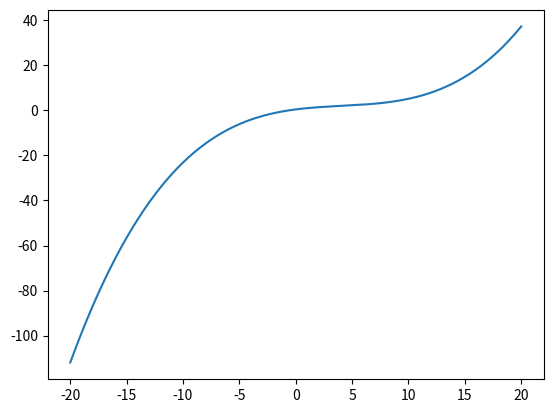

The script that saved this image:
#The program takes input a dataset as a dictionary and finds out a polynomial that fits all data points and prints the value of that polynomial for certain x.

dataset = { 1:1 , 2:1.4142 , 3:1.7321 , 4:2} #We input data for finding square root of numbers.

def interpolate(x):
    #The function returns the value of interpolation polynomial at x.
    global dataset
    out = 0
    for k in dataset.keys():
        term = dataset[k]
        for i in dataset.keys():
            if i!=k:
                term = term*(x - i)/(k - i)
        out += term
    return out


print(interpolate( 2.5)) #returns an approximate value for sqrt(2.5).

#plotting the function
import matplotlib.pyplot as plt
import numpy as np

X = np.arange(-20,20.1,0.1)
interpolate_v = np.vectorize(interpolate)
Y = interpolate_v(X)
plt.plot(X,Y)
plt.show()